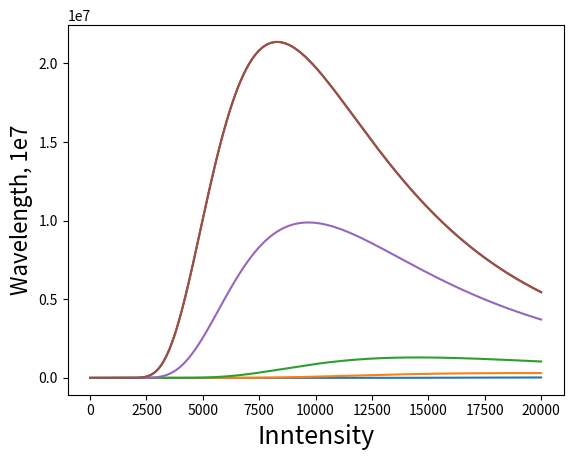

Source code (Python):
from re import T
import numpy as np
from scipy.integrate import quad
import pandas as pd
import matplotlib.pyplot as plt

# class plannks_law_int():

#     def __init__(self, temperature, wavelength, wavelength_upper, wavelength_lower):

#         self._plancks_c = 6.63e-34
#         self._speed_light = 3e8
#         self._boltzmann_c = 1.38e-23

#         self._temperature = temperature
#         self._x = wavelength
#         self._wavelength_upper = wavelength_upper
#         self._wavelength_lower = wavelength_lower

#     def plancks_law(self):

#         B = ((2 * self._plancks_c * (self._speed_light ^ 2)) / (self._x) ^ 5) * (1 / (np.exp((self._plancks_c * self._speed_light) / (self._x * self._boltzmann_c * self._temperature)) - 1))

#         return B

#     def integration(self):

#         result, err = quad(plannks_law_int.plancks_law(self), self._wavelength_lower, self._wavelength_upper)

h = 6.63e-34
c = 3e8
k = 1.38e-23

wav_upper = 4.48e-6 + 310e-9
wav_lower = 4.48e-6 - 310e-9

def plancks_law(wav, Temp):

    intensity = 2.0 * h * c ** 2 / ((wav ** 5) * (np.exp(h * c/ (wav * k * Temp)) - 1.0) )
    return intensity

Temp = 350

res, err = quad(plancks_law, wav_lower, wav_upper, args = Temp)

print(res)

wavelengths = np.arange(4e-9, 2e-5, 1e-9)

intensity100 = plancks_law(wavelengths, 100)
intensity150 = plancks_law(wavelengths, 150)
intensity200 = plancks_law(wavelengths, 200)
intensity250 = plancks_law(wavelengths, 250)
intensity300 = plancks_law(wavelengths, 300)
intensity350 = plancks_law(wavelengths, 350)


# print(err)

plt.plot(wavelengths * 1e9, intensity100)
plt.plot(wavelengths * 1e9, intensity150)
plt.plot(wavelengths * 1e9, intensity200)
plt.plot(wavelengths * 1e9, intensity350)
plt.plot(wavelengths * 1e9, intensity300)
plt.plot(wavelengths * 1e9, intensity350)
plt.xlabel('Inntensity', fontsize=18)
plt.ylabel('Wavelength, 1e7', fontsize=16)

# plt.axvline(x = 5e3, color = "b")

# plt.show()
# N = 10000
# x = np.arange(N)

# y = 0.5 - 0.5 * np.cos((2*np.pi*x)/(N-1))
# y1 = (np.sin((np.pi*x)/(N-1)))**2

# plt.plot(x,y)
# plt.plot(x, y1)